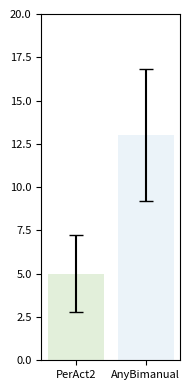

Here is the Python script that generated this plot:
import matplotlib.pyplot as plt
import numpy as np
from matplotlib.colors import LinearSegmentedColormap
# 定义数据
# data1 = [8.00, 16.00, 4.00, 40.00, 4.00, 0.00, 0.00, 12.00, 0.00, 0.00, 0.00, 24.00]
# data2 = [8.00, 32.00, 24.00, 20.00, 12.00, 16.00, 8.00, 84.00, 8.00, 4.00, 4.00, 28]
colors = ['#e2efda', '#ebf3f9'] 
data1 = [0.00, 4.00, 0.00, 8.00, 0.00, 0.00, 0.00, 4.00, 8.00, 8.00, 0.00, 28.00]
data2 = [8.00, 12.00, 8.00, 4.00, 4.00, 28.00, 0.00, 48.00, 8.00, 4.00, 8.00, 24.00]

# 计算平均值和标准误差
means = [np.mean(data1), np.mean(data2)]
std_errors = [np.std(data1) / np.sqrt(len(data1)), np.std(data2) / np.sqrt(len(data2))]

# 确认平均值
print(f'平均值: Data1: {means[0]:.2f}, Data2: {means[1]:.2f}')

fig, ax = plt.subplots(figsize=(2, 4))  # 调整图像大小以符合你的格式

bars = ax.bar(['PerAct2', 'AnyBimanual'], means, yerr=std_errors, capsize=5, color=colors)
ax.set_ylim(0, 20)

ax.tick_params(axis='both', which='major', labelsize=8)

# 自动调整布局，避免标签被裁剪
plt.tight_layout()

# 保存图像为PNG格式，调整分辨率
plt.savefig('rlbench_20.png', format='png', dpi=300)

# 显示图像
plt.show()
